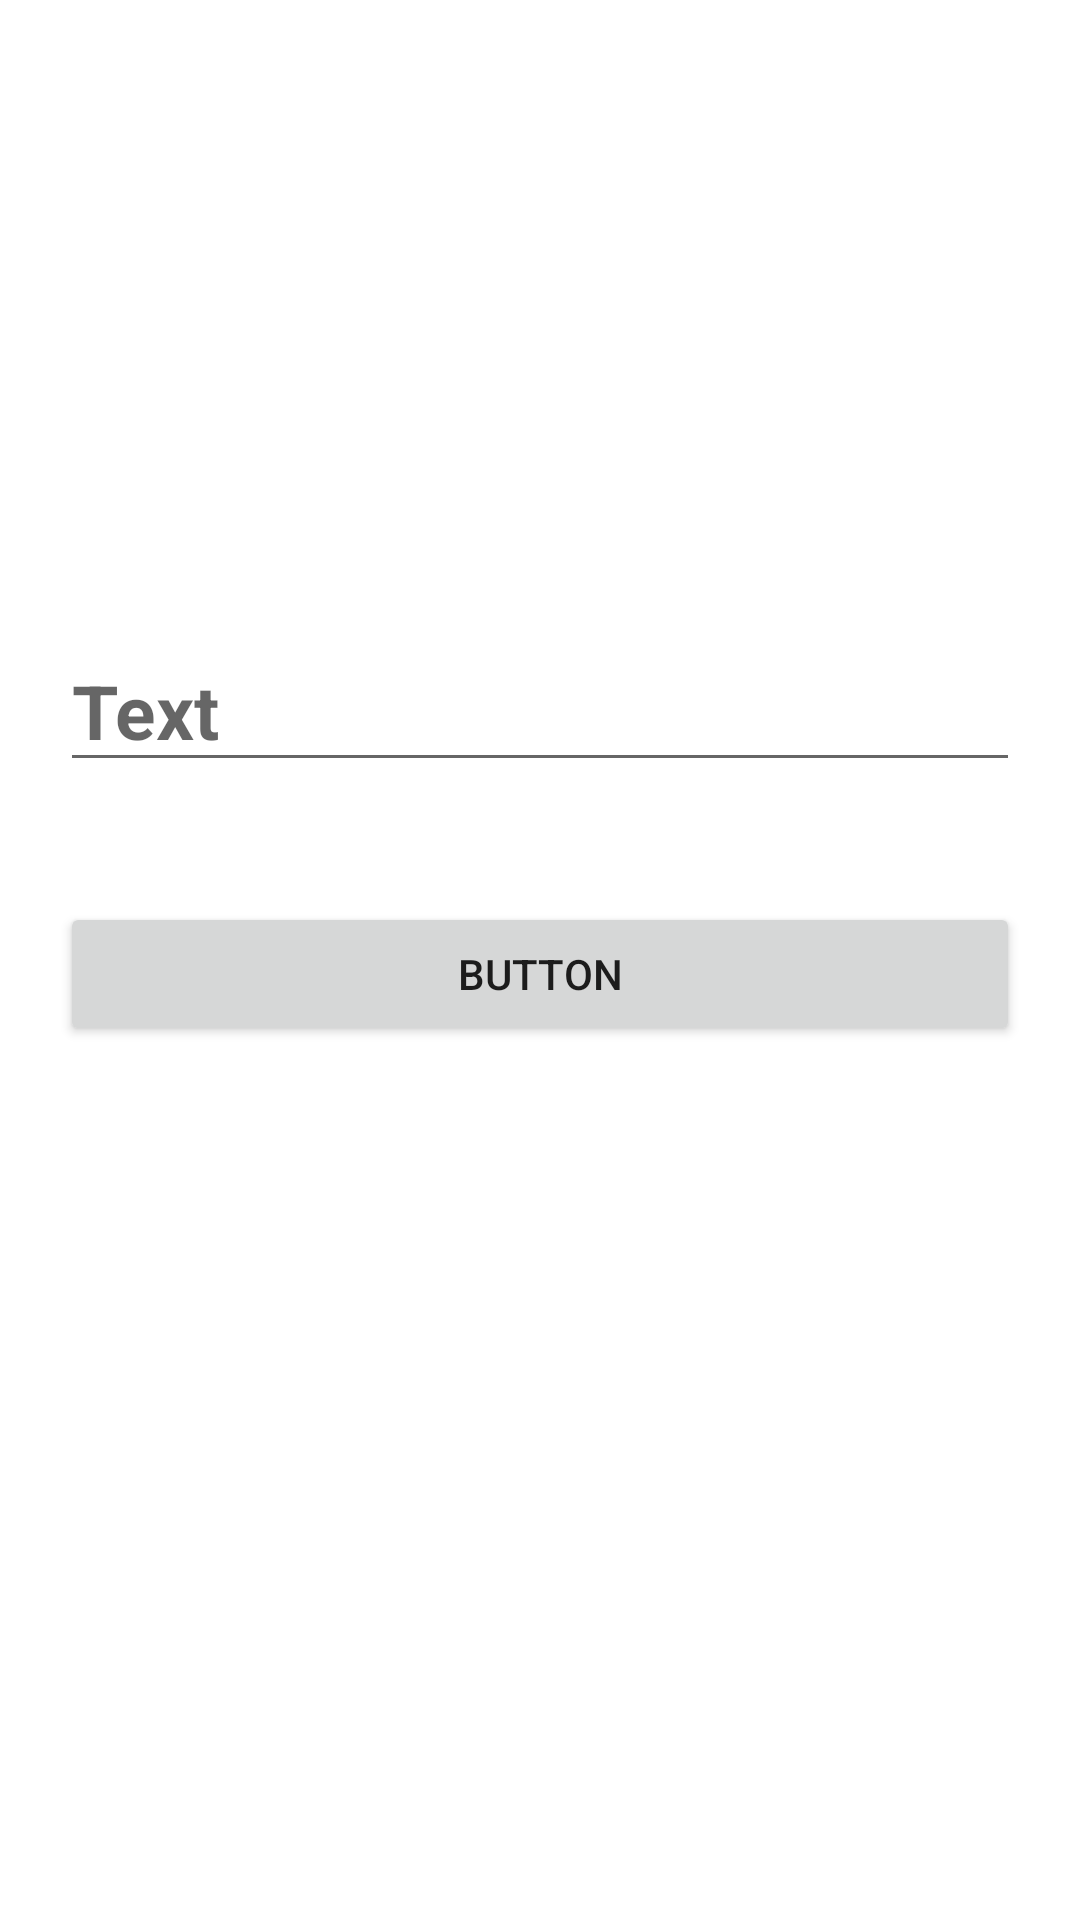

Layout XML and referenced resources for this Android screen:
<!-- AndroidManifest.xml: application theme Theme.Lesson2Android1Appli -->
<!-- res/layout/activity_second2.xml -->
<LinearLayout xmlns:android="http://schemas.android.com/apk/res/android"
    xmlns:app="http://schemas.android.com/apk/res-auto"
    xmlns:tools="http://schemas.android.com/tools"
    android:layout_width="match_parent"
    android:layout_height="match_parent"
    android:orientation="vertical"
    tools:context=".SecondActivity2">

    <ImageView
        android:id="@+id/in_image2"
        android:layout_width="250dp"
        android:layout_height="150dp"
        android:layout_gravity="center"
        android:layout_margin="20sp"
        android:src="@drawable/ic_launcher_foreground" />

    <EditText
        android:id="@+id/et_title2"
        android:layout_width="match_parent"
        android:layout_height="wrap_content"
        android:layout_margin="20sp"
        android:hint="Text"
        android:textSize="25sp"
        android:textStyle="bold" />

    <Button
        android:id="@+id/btn_Open_Second_Activity"
        android:layout_width="match_parent"
        android:layout_height="wrap_content"
        android:layout_margin="20sp"
        android:text="Button" />

</LinearLayout>
<!-- resources referenced by this layout -->
<resources>
  <style name="Theme.Lesson2Android1Appli" parent="Theme.MaterialComponents.DayNight.DarkActionBar">
          
          <item name="colorPrimary">@color/purple_500</item>
          <item name="colorPrimaryVariant">@color/purple_700</item>
          <item name="colorOnPrimary">@color/white</item>
          
          <item name="colorSecondary">@color/teal_200</item>
          <item name="colorSecondaryVariant">@color/teal_700</item>
          <item name="colorOnSecondary">@color/black</item>
          
          <item name="android:statusBarColor" tools:targetApi="l">?attr/colorPrimaryVariant</item>
          
      </style>
  <!-- not gathered from this repository: default colours our renderer supplied (Android Studio template values) -->
  <color name="purple_500">#FF6200EE</color>
  <color name="purple_700">#FF3700B3</color>
  <color name="teal_200">#FF03DAC5</color>
  <color name="teal_700">#FF018786</color>
  <color name="black">#FF000000</color>
  <color name="white">#FFFFFFFF</color>
</resources>
